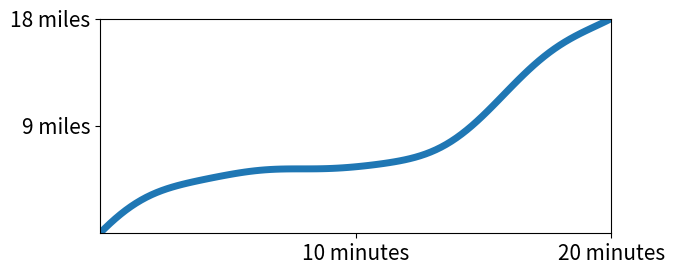

Write Python code to recreate this figure. (Note: this script raises an exception after producing the figure.)
import numpy as np
import matplotlib.pyplot as plt


font = {'size'   : 15}

plt.rc('font', **font)



t = np.linspace(0,20,100)
p = 0.4
u = 8
s = 5.4
a = 1.6
f = 30*np.cos(2*np.pi*t/8+p)+70
w = 1-np.exp(-1*((t-u)/s)**2)
h = w*f*a
d = np.cumsum(h)*t[1]
d = d - d[0]
d = d / d[-1] * 18.0


plt.plot(t,d, lw=5)
plt.xlim([0,20])
plt.ylim([0,18])
plt.xticks([10,20], ['10 minutes', '20 minutes'])
plt.yticks([9,18], ['9 miles', '18 miles'])
#plt.xlabel("Time (minutes)")
#plt.ylabel("Distance (miles)")

fig = plt.gcf()
fig.set_size_inches(7, 3)
plt.tight_layout()
plt.savefig(__file__.split("\\")[-1].replace(".py",".png"), dpi=300)